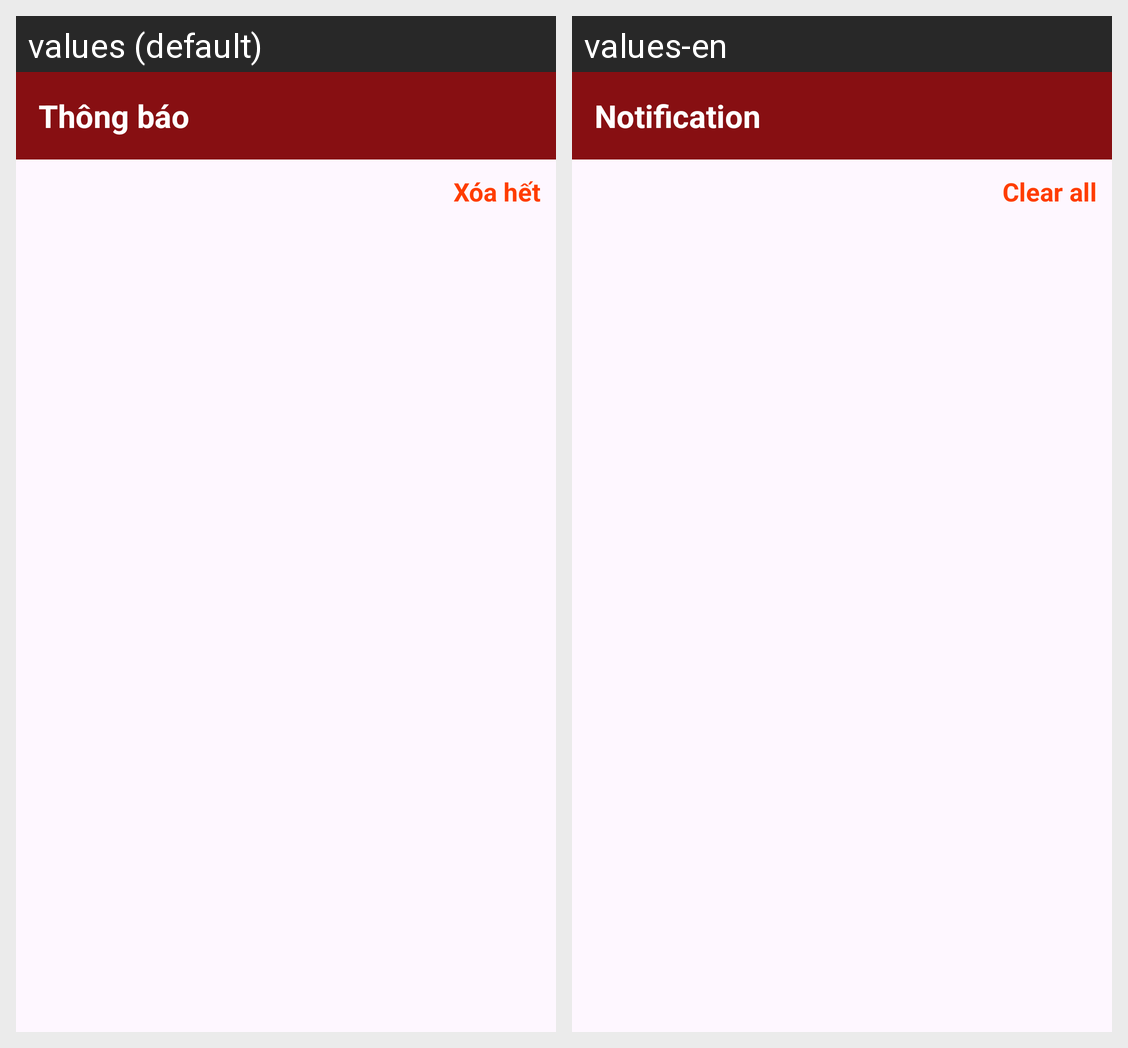

Locale-by-locale string values for the Android screen shown in this grid:
Android screen res/layout/fragment_notification.xml rendered under 2 locales, left to right: values (default), values-en. Device: Nexus 5 (rendered at 1080×1920; each locale shown at half size, 540×960, under a caption strip naming it); theme SignupLoginTheme.
Strings drawn on this screen, with the default value and each locale's value (text and hints the layout hard-codes, and strings that could not be matched under every locale, appear in the picture but are not listed):

noti
  values: Thông báo
  values-en: Notification

clear_all
  values: Xóa hết
  values-en: Clear all
